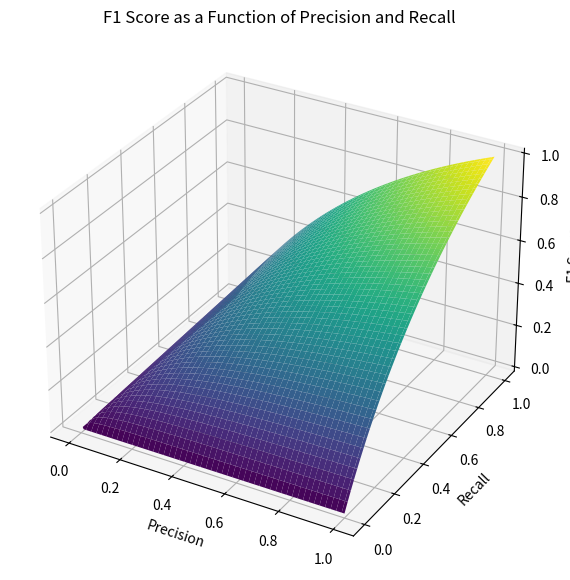
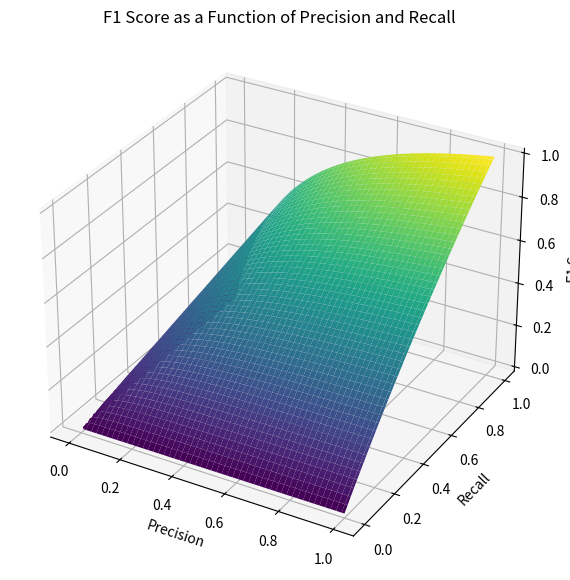
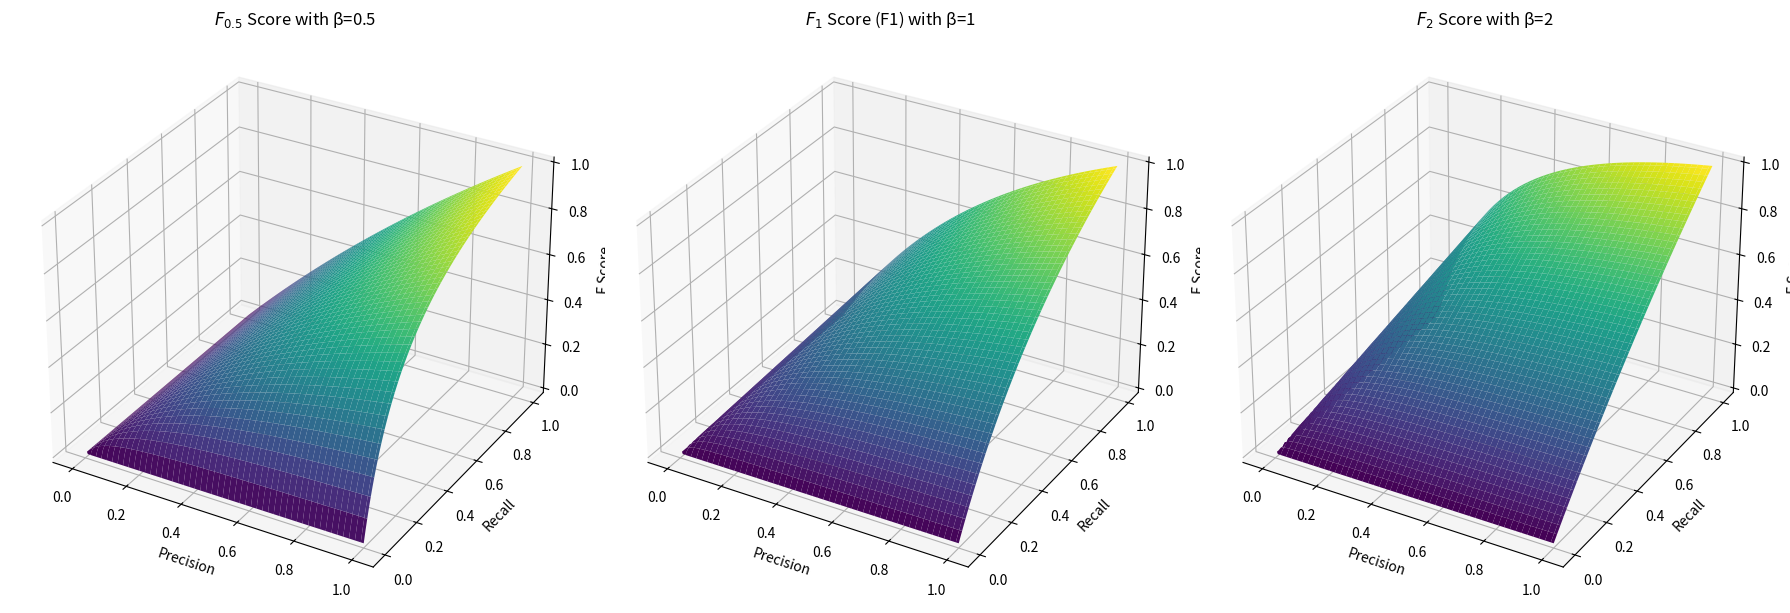

Here is the Python script that generated these plots, in order:
import numpy as np
import matplotlib.pyplot as plt

def f_beta(precision, recall, beta=1):
    return (1 + beta**2) * (precision * recall) / ((beta**2 * precision) + recall)

precision = np.linspace(0, 1, 100)
recall = np.linspace(0, 1, 100)

precision, recall = np.meshgrid(precision, recall)
f1_scores = f_beta(precision, recall, beta=1)

fig = plt.figure(figsize=(10, 7))
ax = fig.add_subplot(111, projection='3d')

ax.plot_surface(precision, recall, f1_scores, cmap='viridis')
ax.set_xlabel('Precision')
ax.set_ylabel('Recall')
ax.set_zlabel('F1 Score')
ax.set_title('F1 Score as a Function of Precision and Recall')

plt.show()

import numpy as np
import matplotlib.pyplot as plt

def f_beta(precision, recall, beta=1):
    return (1 + beta**2) * (precision * recall) / ((beta**2 * precision) + recall)

precision = np.linspace(0, 1, 100)
recall = np.linspace(0, 1, 100)

precision, recall = np.meshgrid(precision, recall)
f2_scores = f_beta(precision, recall, beta=2)

fig = plt.figure(figsize=(10, 7))
ax = fig.add_subplot(111, projection='3d')

ax.plot_surface(precision, recall, f2_scores, cmap='viridis')
ax.set_xlabel('Precision')
ax.set_ylabel('Recall')
ax.set_zlabel('F1 Score')
ax.set_title('F1 Score as a Function of Precision and Recall')

plt.show()

import numpy as np
import matplotlib.pyplot as plt
from mpl_toolkits.mplot3d import Axes3D
def f_beta(precision, recall, beta):
    return (1 + beta**2) * (precision * recall) / ((beta**2 * precision) + recall)
precision = np.linspace(0, 1, 100)
recall = np.linspace(0, 1, 100)
precision, recall = np.meshgrid(precision, recall)

# Different beta values
beta_vals = [0.5, 1, 2]
titles = [r'$F_{0.5}$ Score', r'$F_{1}$ Score (F1)', r'$F_{2}$ Score']
fig = plt.figure(figsize=(18, 6))

for i, beta in enumerate(beta_vals):
    f_scores = f_beta(precision, recall, beta)
    ax = fig.add_subplot(1, 3, i+1, projection='3d')
    ax.plot_surface(precision, recall, f_scores, cmap='viridis')
    ax.set_xlabel('Precision')
    ax.set_ylabel('Recall')
    ax.set_zlabel('F Score')
    ax.set_title(f'{titles[i]} with β={beta}')

plt.tight_layout()
plt.show()

